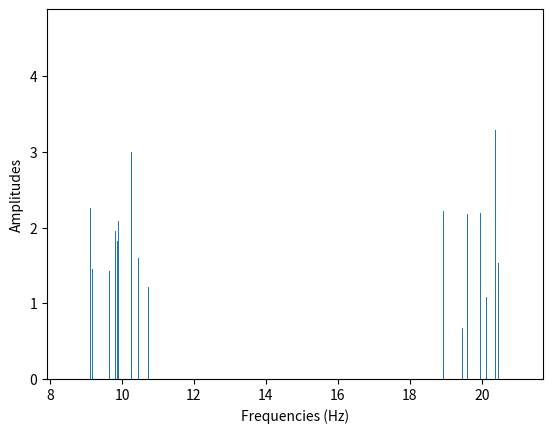

Python code for this plot:
import numpy as np

def generate_signal(freq:float, A:float, sr = 100.0, t = 1.0, phi:float=0, verbose = False):
    """
        freq = [2.] #Hz. frequencies of the signal
        A    = [1.] # Amplitudes of the signal's frequencies
        sr   = 100. #Hz. sampling rate
        t    = 1.0  #s. Signal duration 
        phi  = 0 # radians. Phase given to each frequency
    """
    freq = freq if hasattr(freq, '__iter__') else [freq]
    A = A if hasattr(A, '__iter__') else [A]
    phi = phi if hasattr(phi, '__iter__') else [phi]

    if verbose:
        print(f"""Maximum observable frequency (Nyquist): {sr/2}Hz""")

    x = np.linspace(0, t, int(t*sr))
    y = A*np.sin(np.outer(x, 2*np.pi*freq)+phi)
    y = np.sum(y, axis = 1)

    return x, y 

def generate_frequencies(N, sigma = 0.1, mode = 'random', f0 = None, sr:float = 100.0):
    f_Ny = sr/2; # Won't generate frequencies higher than what's observable via Nyquist
    if mode == 'random':
        if f0 is None:
            f0 = np.random.rand(N) * f_Ny # Central frequency
        freq = np.random.normal(loc = f0, scale = sigma, size = N) # loc: Mean, scale = standard deviation
        freq = np.abs(freq) # Discard negative frequencies as they don't make physical sense
    return freq

    
def generate_amplitudes(N, center=100, sigma = 1, mode = 'random'):
    # N: Number of amplitudes to generate
    # center: Value aorund which amplitudes are centered
    if mode == 'random':
        A = np.random.normal(loc = center, scale = sigma, size = N) # loc: Mean, scale = standard deviation
    return A

def generate_phase(N):
    phi = np.random.rand(N)*np.pi*2
    return phi


""" Generator class """
class Generator():

    def __init__(self, sr:float=100.0, duration:float=10, N:int=100,
                 f0:float=np.array([10.0]), sigma_f:float=np.array([0.1]),
                 A0:float = np.array([1.0]), sigma_A:float=np.array([0.1])):
        """
        sr: Sampling rate of the signal to generate (Hz)
        N: Number of frequencies, amplitudes and phases to generate
        f0: Central frequencies to generate
        sigma_f: Standard deviations of the frequencies to generate
        A0: Central amplitudes to generate
        sigma_A: Standard deviations of the amplitudes to generate
        """

        # ---- Assertions and checks -----
        f0 = np.array(f0, dtype=float)
        A0 = np.array(A0, dtype=float)
        sigma_f = np.array(sigma_f, dtype=float)
        sigma_A = np.array(sigma_A, dtype=float)

        if f0.ndim > 1: f0=np.squeeze(f0)
        assert f0.ndim == 1, f"f0 should be 1-dimensional. f0.shape={f0.shape}"

        if sigma_f.ndim > 1: sigma_f=np.squeeze(sigma_f)
        assert sigma_f.ndim == 1, f"sigma_f should be 1-dimensional. sigma_f.shape={sigma_f.shape}"

        if A0.ndim > 1: A0=np.squeeze(A0)
        assert A0.ndim == 1, f"A0 should be 1-dimensional. A0.shape={A0.shape}"
        
        if sigma_A.ndim > 1: sigma_A=np.squeeze(sigma_A)
        assert sigma_A.ndim == 1, f"sigma_A should be 1-dimensional. sigma_A.shape={sigma_A.shape}"


        M = len(f0)
        assert len(A0) == M, f"A0 should have the same number of elements than f0 ({M})"
        assert len(sigma_f) == M, f"sigma_f should have the same number of elements than f0 ({M})"
        assert len(sigma_A) == M, f"sigma_A should have the same number of elements than f0 ({M})"


        # ----- Main code -----
        self.N = N
        self.M = M
        self.sr = sr
        self.duration = duration
        self.f0 = f0
        self.sigma_f = sigma_f
        self.A0 = A0
        self.sigma_A = sigma_A


    def generate_signal(self):
        N = self.N
        M = self.M

        self.frequencies = np.zeros(N*M)
        self.amplitudes = np.zeros(N*M)
        self.phases = np.zeros(N*M)


        for id in range(M):
            self.frequencies[id*N:(id+1)*N] = generate_frequencies(N,self.sigma_f[id],f0=self.f0[id])
            self.amplitudes[id*N:(id+1)*N] = generate_amplitudes(N,self.A0[id],self.sigma_A[id])
            self.phases[id*N:(id+1)*N] = generate_phase(N)

        sort_ids = self.frequencies.argsort()
        self.frequencies = self.frequencies[sort_ids]
        self.amplitudes = self.amplitudes[sort_ids]
        self.phases = self.phases[sort_ids]

        self.signal = generate_signal(self.frequencies,self.amplitudes,self.sr,
                                      self.duration,self.phases)
        
        return self.signal


    def check(self):
        print(f""""
        sampling rate:      {self.sr} Hz
        duration:           {self.duration} s
        Main frequencies:   {self.f0} Hz
        Main amplitudes:    {self.A0}
              """)
        
    def plot(self):
        import matplotlib.pyplot as plt
        width = np.min(np.diff(self.frequencies))
        width = width*self.N
        plt.bar(self.frequencies, self.amplitudes, width)
        plt.xlabel("Frequencies (Hz)")
        plt.ylabel("Amplitudes")
        plt.ylim([0, plt.ylim()[1]])
        plt.show()
        
        
        




if __name__ == '__main__':

    generator = Generator(sr=100.0,duration=10,N=100,
                          f0=[10,20],sigma_f=[.5,.5],
                          A0=[1,2],sigma_A=[1.,1.])
    generator.generate_signal()
    generator.check()
    generator.plot()